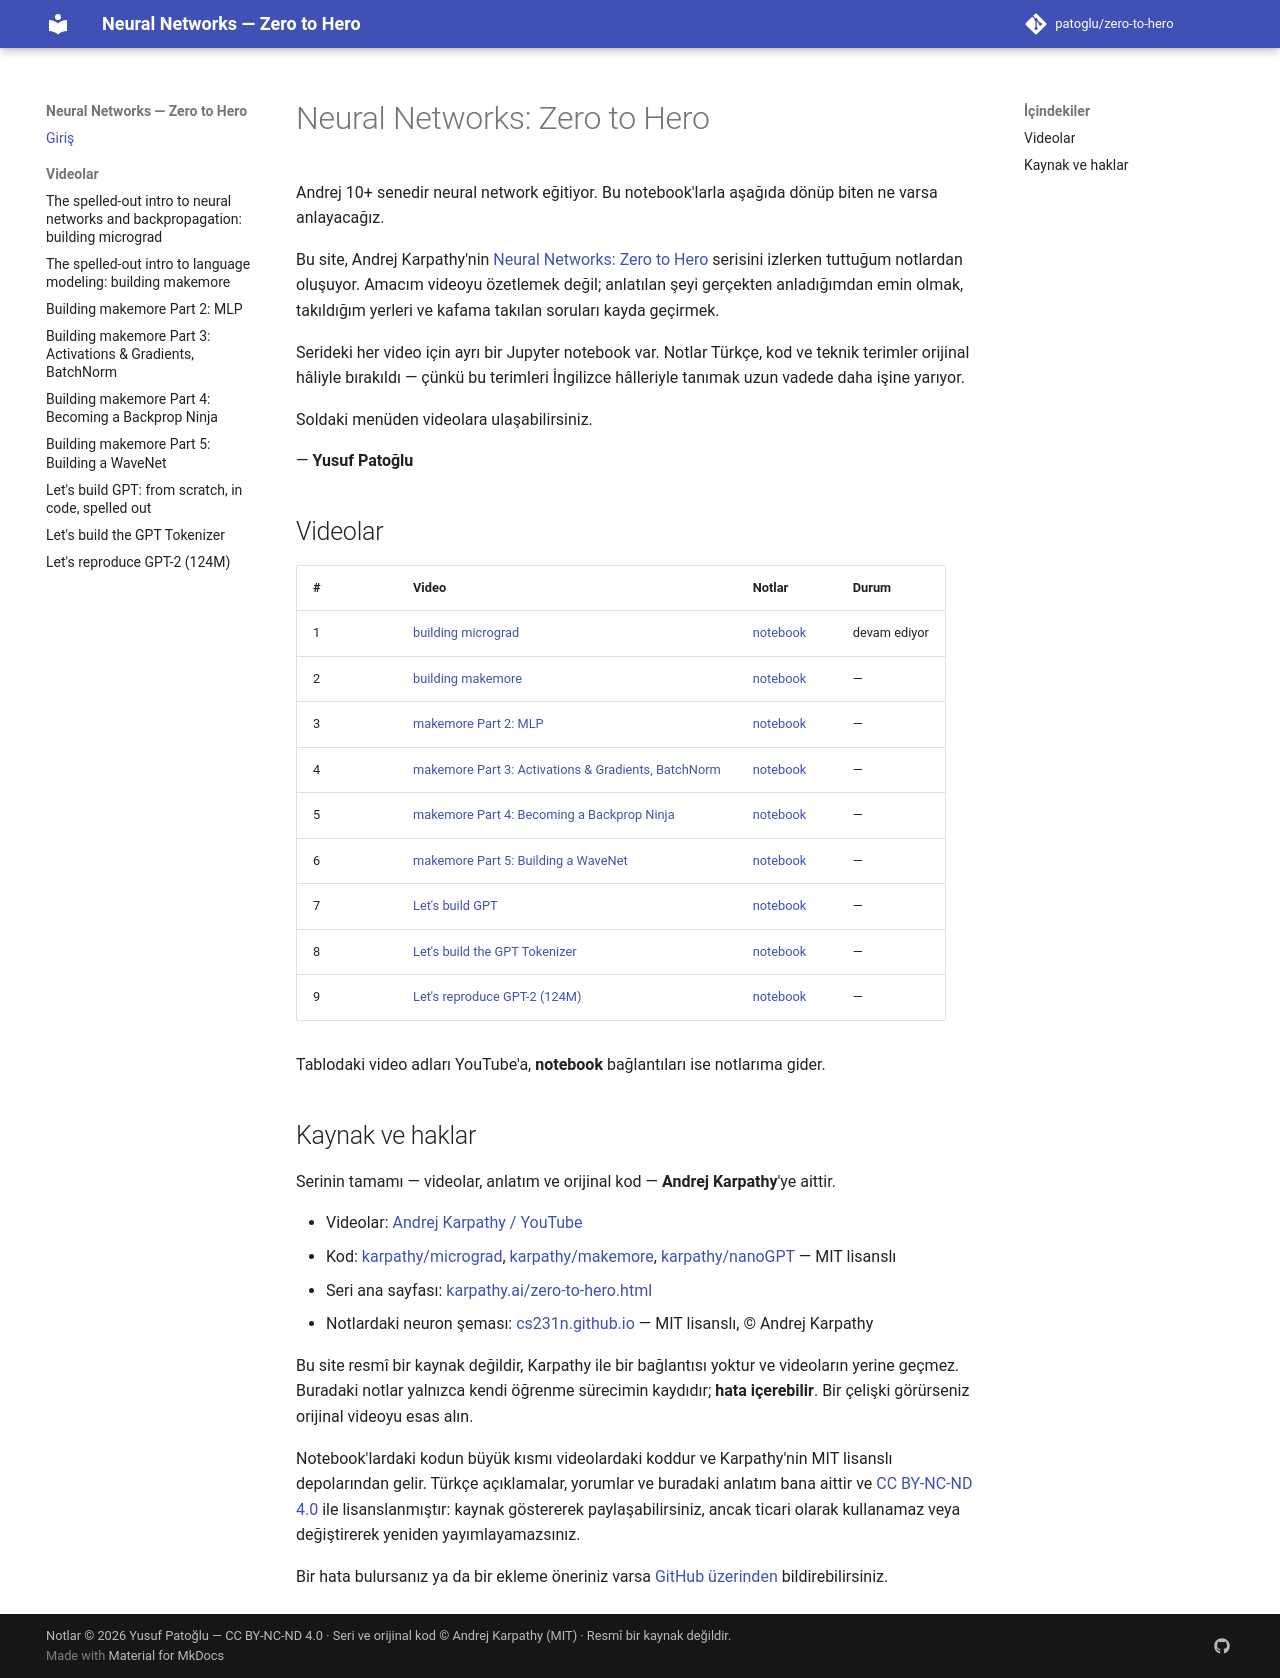

repository: patoglu/zero-to-hero · page: index.html · generator: mkdocs

<!-- @author ypatoglu -->

# Neural Networks: Zero to Hero

<!-- GORSEL BEKLENIYOR: docs/assets/hero.png kaydedilince alttaki satiri ac
![Neural network illüstrasyonu](assets/hero.png){ .hero }
-->

Andrej 10+ senedir neural network eğitiyor. Bu notebook'larla aşağıda dönüp biten ne varsa
anlayacağız.

Bu site, Andrej Karpathy'nin [Neural Networks: Zero to Hero](https://karpathy.ai/zero-to-hero.html)
serisini izlerken tuttuğum notlardan oluşuyor. Amacım videoyu özetlemek değil; anlatılan şeyi
gerçekten anladığımdan emin olmak, takıldığım yerleri ve kafama takılan soruları kayda geçirmek.

Serideki her video için ayrı bir Jupyter notebook var. Notlar Türkçe, kod ve teknik terimler
orijinal hâliyle bırakıldı — çünkü bu terimleri İngilizce hâlleriyle tanımak uzun vadede daha
işine yarıyor.

Soldaki menüden videolara ulaşabilirsiniz.

— **Yusuf Patoğlu**

## Videolar

| # | Video | Notlar | Durum |
|---|-------|--------|-------|
| 1 | [building micrograd](https://youtu.be/VMj-3S1tku0) | [notebook](notebooks/01-micrograd.ipynb) | devam ediyor |
| 2 | [building makemore](https://youtu.be/PaCmpygFfXo) | [notebook](notebooks/02-makemore.ipynb) | — |
| 3 | [makemore Part 2: MLP](https://youtu.be/TCH_1BHY58I) | [notebook](notebooks/03-makemore-mlp.ipynb) | — |
| 4 | [makemore Part 3: Activations & Gradients, BatchNorm](https://youtu.be/P6sfmUTpUmc) | [notebook](notebooks/04-makemore-bn.ipynb) | — |
| 5 | [makemore Part 4: Becoming a Backprop Ninja](https://youtu.be/q8SA3rM6ckI) | [notebook](notebooks/05-backprop-ninja.ipynb) | — |
| 6 | [makemore Part 5: Building a WaveNet](https://youtu.be/t3YJ5hKiMQ0) | [notebook](notebooks/06-wavenet.ipynb) | — |
| 7 | [Let's build GPT](https://www.youtube.com/watch?v=kCc8FmEb1nY) | [notebook](notebooks/07-gpt.ipynb) | — |
| 8 | [Let's build the GPT Tokenizer](https://youtu.be/zduSFxRajkE) | [notebook](notebooks/08-tokenizer.ipynb) | — |
| 9 | [Let's reproduce GPT-2 (124M)](https://youtu.be/l8pRSuU81PU) | [notebook](notebooks/09-reproduce-gpt2.ipynb) | — |

Tablodaki video adları YouTube'a, **notebook** bağlantıları ise notlarıma gider.

## Kaynak ve haklar

Serinin tamamı — videolar, anlatım ve orijinal kod — **Andrej Karpathy**'ye aittir.

- Videolar: [Andrej Karpathy / YouTube](https://www.youtube.com/@AndrejKarpathy)
- Kod: [karpathy/micrograd](https://github.com/karpathy/micrograd),
  [karpathy/makemore](https://github.com/karpathy/makemore),
  [karpathy/nanoGPT](https://github.com/karpathy/nanoGPT) — MIT lisanslı
- Seri ana sayfası: [karpathy.ai/zero-to-hero.html](https://karpathy.ai/zero-to-hero.html)
- Notlardaki neuron şeması: [cs231n.github.io](https://cs231n.github.io/neural-networks-1/) — MIT lisanslı, © Andrej Karpathy

Bu site resmî bir kaynak değildir, Karpathy ile bir bağlantısı yoktur ve videoların yerine geçmez.
Buradaki notlar yalnızca kendi öğrenme sürecimin kaydıdır; **hata içerebilir**. Bir çelişki
görürseniz orijinal videoyu esas alın.

Notebook'lardaki kodun büyük kısmı videolardaki koddur ve Karpathy'nin MIT lisanslı depolarından
gelir. Türkçe açıklamalar, yorumlar ve buradaki anlatım bana aittir ve
[CC BY-NC-ND 4.0](https://creativecommons.org/licenses/by-nc-nd/4.0/deed.tr) ile lisanslanmıştır:
kaynak göstererek paylaşabilirsiniz, ancak ticari olarak kullanamaz veya değiştirerek
yeniden yayımlayamazsınız.

Bir hata bulursanız ya da bir ekleme öneriniz varsa
[GitHub üzerinden](https://github.com/patoglu) bildirebilirsiniz.
